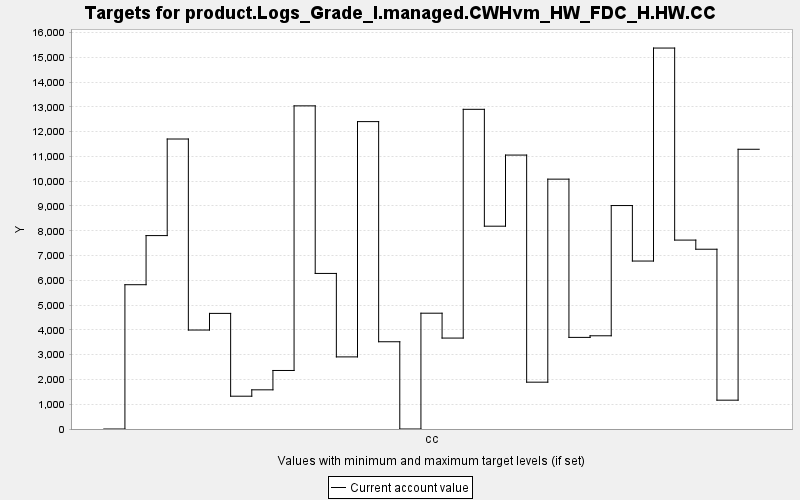

Source data for this figure (header and first rows):
TARGET, PERIOD, YEAR, PERIODWIDTH, MINIMUM, MAXIMUM, MINWEIGHT, MAXWEIGHT, CURRENT, SUMMARY
product.Logs_Grade_I.managed.CWHvm_HW_FD…, 0, 0, 10.0, 0.0, 10000, 1.0, 1.0, 0.0, 0.0
product.Logs_Grade_I.managed.CWHvm_HW_FD…, 1, 10, 10.0, 0.0, 10000, 1.0, 1.0, 5823, 0.0
product.Logs_Grade_I.managed.CWHvm_HW_FD…, 2, 20, 10.0, 0.0, 10000, 1.0, 1.0, 7805, 0.0
product.Logs_Grade_I.managed.CWHvm_HW_FD…, 3, 30, 10.0, 0.0, 10000, 1.0, 1.0, 11702, 0.0
product.Logs_Grade_I.managed.CWHvm_HW_FD…, 4, 40, 10.0, 0.0, 10000, 1.0, 1.0, 3994, 0.0
product.Logs_Grade_I.managed.CWHvm_HW_FD…, 5, 50, 10.0, 0.0, 10000, 1.0, 1.0, 4665, 0.0
product.Logs_Grade_I.managed.CWHvm_HW_FD…, 6, 60, 10.0, 0.0, 10000, 1.0, 1.0, 1324, 0.0
product.Logs_Grade_I.managed.CWHvm_HW_FD…, 7, 70, 10.0, 0.0, 10000, 1.0, 1.0, 1581, 0.0
product.Logs_Grade_I.managed.CWHvm_HW_FD…, 8, 80, 10.0, 0.0, 10000, 1.0, 1.0, 2362, 0.0
product.Logs_Grade_I.managed.CWHvm_HW_FD…, 9, 90, 10.0, 0.0, 10000, 1.0, 1.0, 13040, 0.0
product.Logs_Grade_I.managed.CWHvm_HW_FD…, 10, 100, 10.0, 0.0, 10000, 1.0, 1.0, 6278, 0.0
product.Logs_Grade_I.managed.CWHvm_HW_FD…, 11, 110, 10.0, 0.0, 10000, 1.0, 1.0, 2910, 0.0
product.Logs_Grade_I.managed.CWHvm_HW_FD…, 12, 120, 10.0, 0.0, 10000, 1.0, 1.0, 12404, 0.0
product.Logs_Grade_I.managed.CWHvm_HW_FD…, 13, 130, 10.0, 0.0, 10000, 1.0, 1.0, 3521, 0.0
product.Logs_Grade_I.managed.CWHvm_HW_FD…, 14, 140, 10.0, 0.0, 10000, 1.0, 1.0, 0.0, 0.0
product.Logs_Grade_I.managed.CWHvm_HW_FD…, 15, 150, 10.0, 0.0, 10000, 1.0, 1.0, 4673, 0.0
product.Logs_Grade_I.managed.CWHvm_HW_FD…, 16, 160, 10.0, 0.0, 10000, 1.0, 1.0, 3669, 0.0
product.Logs_Grade_I.managed.CWHvm_HW_FD…, 17, 170, 10.0, 0.0, 10000, 1.0, 1.0, 12900, 0.0
product.Logs_Grade_I.managed.CWHvm_HW_FD…, 18, 180, 10.0, 0.0, 10000, 1.0, 1.0, 8184, 0.0
product.Logs_Grade_I.managed.CWHvm_HW_FD…, 19, 190, 10.0, 0.0, 10000, 1.0, 1.0, 11054, 0.0
product.Logs_Grade_I.managed.CWHvm_HW_FD…, 20, 200, 10.0, 0.0, 10000, 1.0, 1.0, 1890, 0.0
product.Logs_Grade_I.managed.CWHvm_HW_FD…, 21, 210, 10.0, 0.0, 10000, 1.0, 1.0, 10082, 0.0
product.Logs_Grade_I.managed.CWHvm_HW_FD…, 22, 220, 10.0, 0.0, 10000, 1.0, 1.0, 3697, 0.0
product.Logs_Grade_I.managed.CWHvm_HW_FD…, 23, 230, 10.0, 0.0, 10000, 1.0, 1.0, 3762, 0.0
product.Logs_Grade_I.managed.CWHvm_HW_FD…, 24, 240, 10.0, 0.0, 10000, 1.0, 1.0, 9017, 0.0
product.Logs_Grade_I.managed.CWHvm_HW_FD…, 25, 250, 10.0, 0.0, 10000, 1.0, 1.0, 6777, 0.0
product.Logs_Grade_I.managed.CWHvm_HW_FD…, 26, 260, 10.0, 0.0, 10000, 1.0, 1.0, 15372, 0.0
product.Logs_Grade_I.managed.CWHvm_HW_FD…, 27, 270, 10.0, 0.0, 10000, 1.0, 1.0, 7623, 0.0
product.Logs_Grade_I.managed.CWHvm_HW_FD…, 28, 280, 10.0, 0.0, 10000, 1.0, 1.0, 7254, 0.0
product.Logs_Grade_I.managed.CWHvm_HW_FD…, 29, 290, 10.0, 0.0, 10000, 1.0, 1.0, 1163, 0.0
product.Logs_Grade_I.managed.CWHvm_HW_FD…, 30, 300, 10.0, 0.0, 10000, 1.0, 1.0, 11288, 0.0
